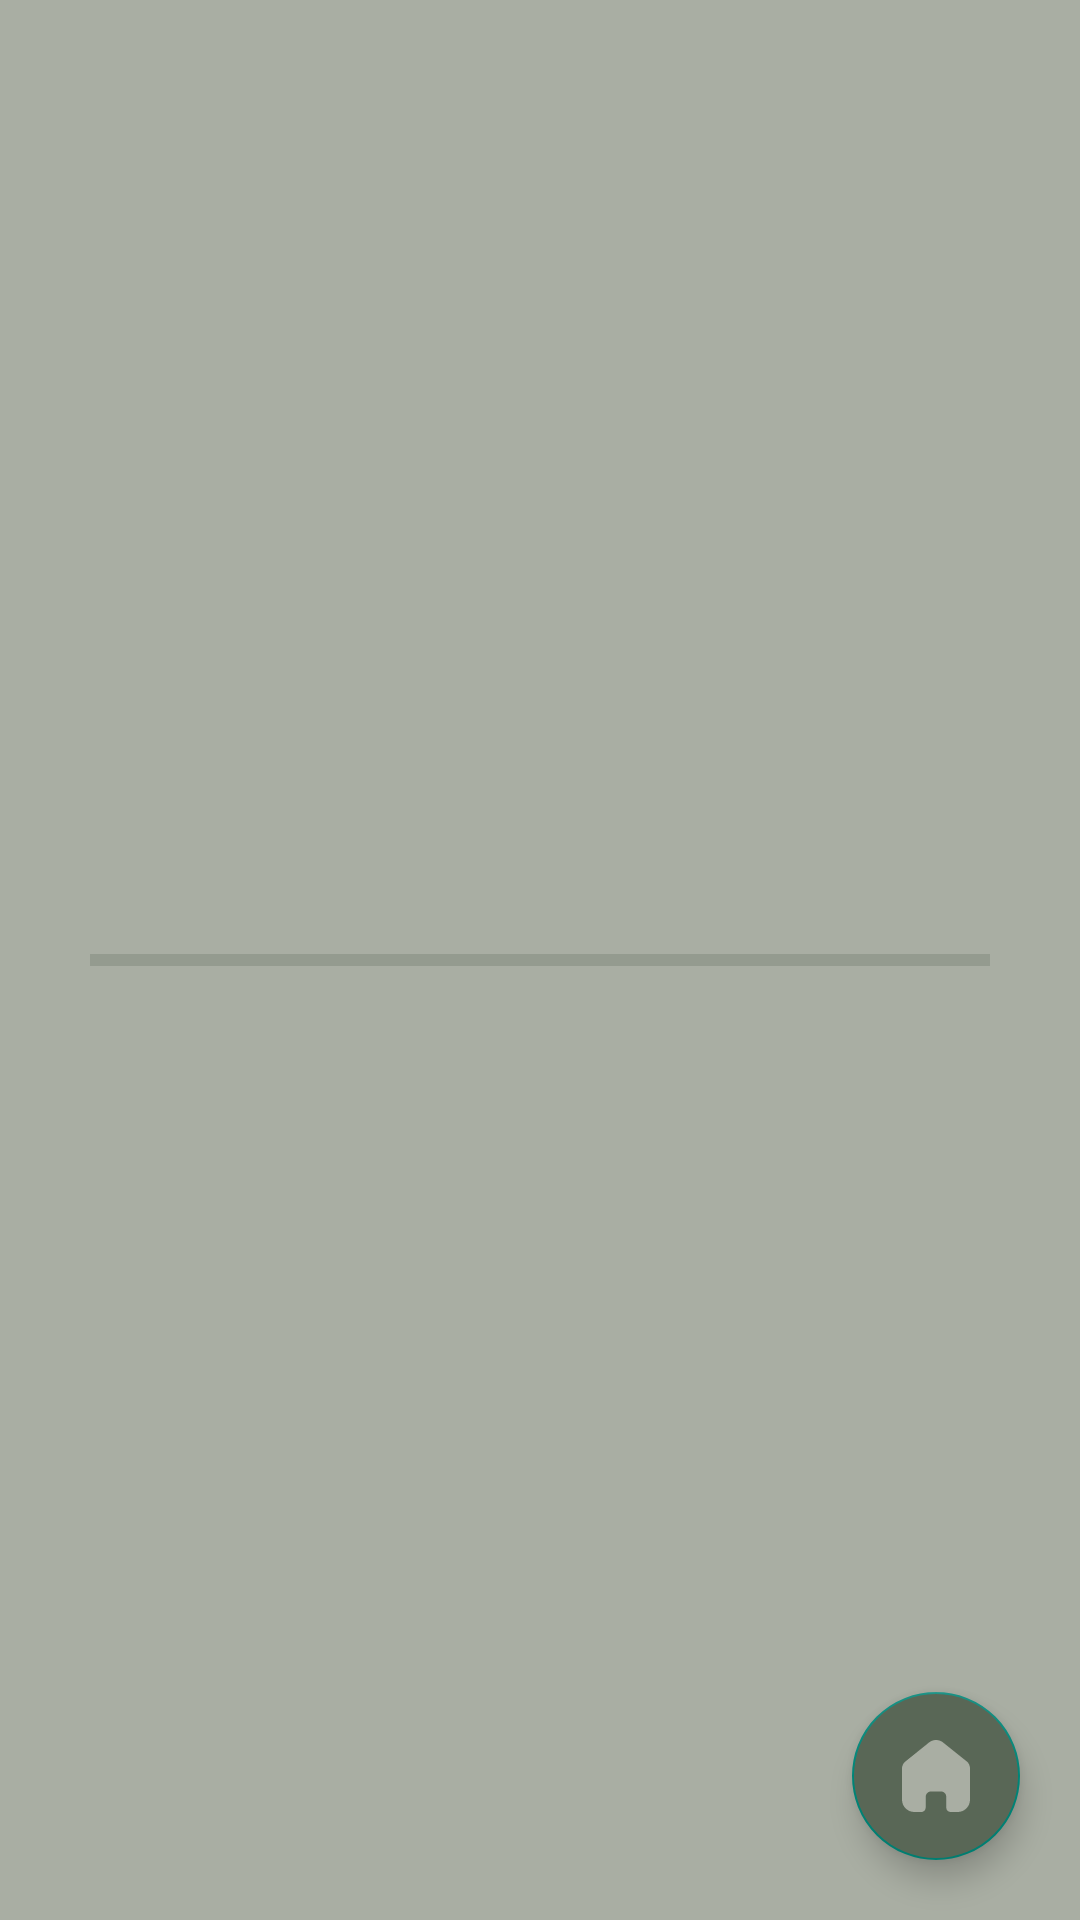

Android layout source for this screen:
<!-- AndroidManifest.xml: application theme Theme.FirstAid -->
<!-- res/layout/activity_session.xml -->
<?xml version="1.0" encoding="utf-8"?>
<FrameLayout xmlns:android="http://schemas.android.com/apk/res/android"
    xmlns:app="http://schemas.android.com/apk/res-auto"
    xmlns:tools="http://schemas.android.com/tools"
    android:layout_width="match_parent"
    android:layout_height="match_parent"
    android:background="@color/primary_2"
    android:orientation="vertical"
    android:theme="@style/ThemeOverlay.FirstAid.FullscreenContainer"
    tools:context=".fragments.HomeFragment.HomeFragment">


    <ProgressBar
        android:id="@+id/progressBar"
        style="@android:style/Widget.Material.Light.ProgressBar.Horizontal"
        android:layout_width="match_parent"
        android:layout_height="wrap_content"
        android:layout_marginStart="30dp"
        android:layout_marginEnd="30dp"
        android:layout_gravity="center"
        android:indeterminate="false"
        android:progressTint="@color/primary"
        android:progressBackgroundTint="@color/primary"/>

    <com.google.android.material.floatingactionbutton.FloatingActionButton
        android:id="@+id/backButton"
        android:layout_width="wrap_content"
        android:layout_height="wrap_content"
        android:layout_gravity="end|bottom"
        android:layout_marginEnd="20dp"
        android:layout_marginBottom="20dp"
        android:clickable="true"
        android:backgroundTint="@color/primary"
        android:src="@drawable/bottom_home_bold"
        android:tint="@color/primary_2"/>
</FrameLayout>
<!-- resources referenced by this layout -->
<resources>
  <color name="primary">#FF596756</color>
  <color name="primary_2">#FFA9AEA3</color>
  <!-- drawable bottom_home_bold (drawable) -->
  <vector xmlns:android="http://schemas.android.com/apk/res/android"
      android:width="38dp"
      android:height="40dp"
      android:viewportWidth="38"
      android:viewportHeight="40">
    <path
        android:pathData="M13.288,37.564V31.431C13.287,29.876 14.551,28.613 16.117,28.604H21.865C23.438,28.604 24.712,29.869 24.712,31.431V37.546C24.712,38.895 25.808,39.99 27.166,40H31.088C32.919,40.005 34.678,39.286 35.974,38.001C37.271,36.717 38,34.973 38,33.155V15.732C38,14.263 37.344,12.869 36.209,11.927L22.886,1.349C20.557,-0.502 17.231,-0.442 14.971,1.491L1.934,11.927C0.745,12.842 0.035,14.239 0,15.732V33.137C0,36.927 3.095,40 6.912,40H10.745C11.398,40.005 12.027,39.75 12.491,39.293C12.955,38.835 13.216,38.213 13.216,37.564H13.288Z"
        android:fillColor="@color/primary"/>
  </vector>
  <style name="ThemeOverlay.FirstAid.FullscreenContainer" parent="">
          <item name="fullscreenBackgroundColor">@color/light_blue_600</item>
          <item name="fullscreenTextColor">@color/light_blue_A200</item>
      </style>
  <style name="Theme.FirstAid" parent="Theme.AppCompat.Light.NoActionBar">
          
          <item name="colorPrimary">@color/primary</item>
          <item name="colorPrimaryVariant">@color/primary_1</item>
          <item name="colorOnPrimary">@color/primary</item>
          
          <item name="colorSecondary">@color/primary_1</item>
          <item name="colorSecondaryVariant">@color/primary_2</item>
          <item name="colorOnSecondary">@color/primary_2</item>
          
          <item name="android:statusBarColor">?attr/colorPrimaryVariant</item>
          
          <item name="android:itemBackground">@color/background_primary</item>
          <item name="android:icon">@color/primary</item>
      </style>
  <color name="light_blue_600">#FF039BE5</color>
  <color name="light_blue_A200">#FF40C4FF</color>
  <color name="primary_1">#FF818B7D</color>
  <color name="background_primary">#FFFFFAF5</color>
</resources>
